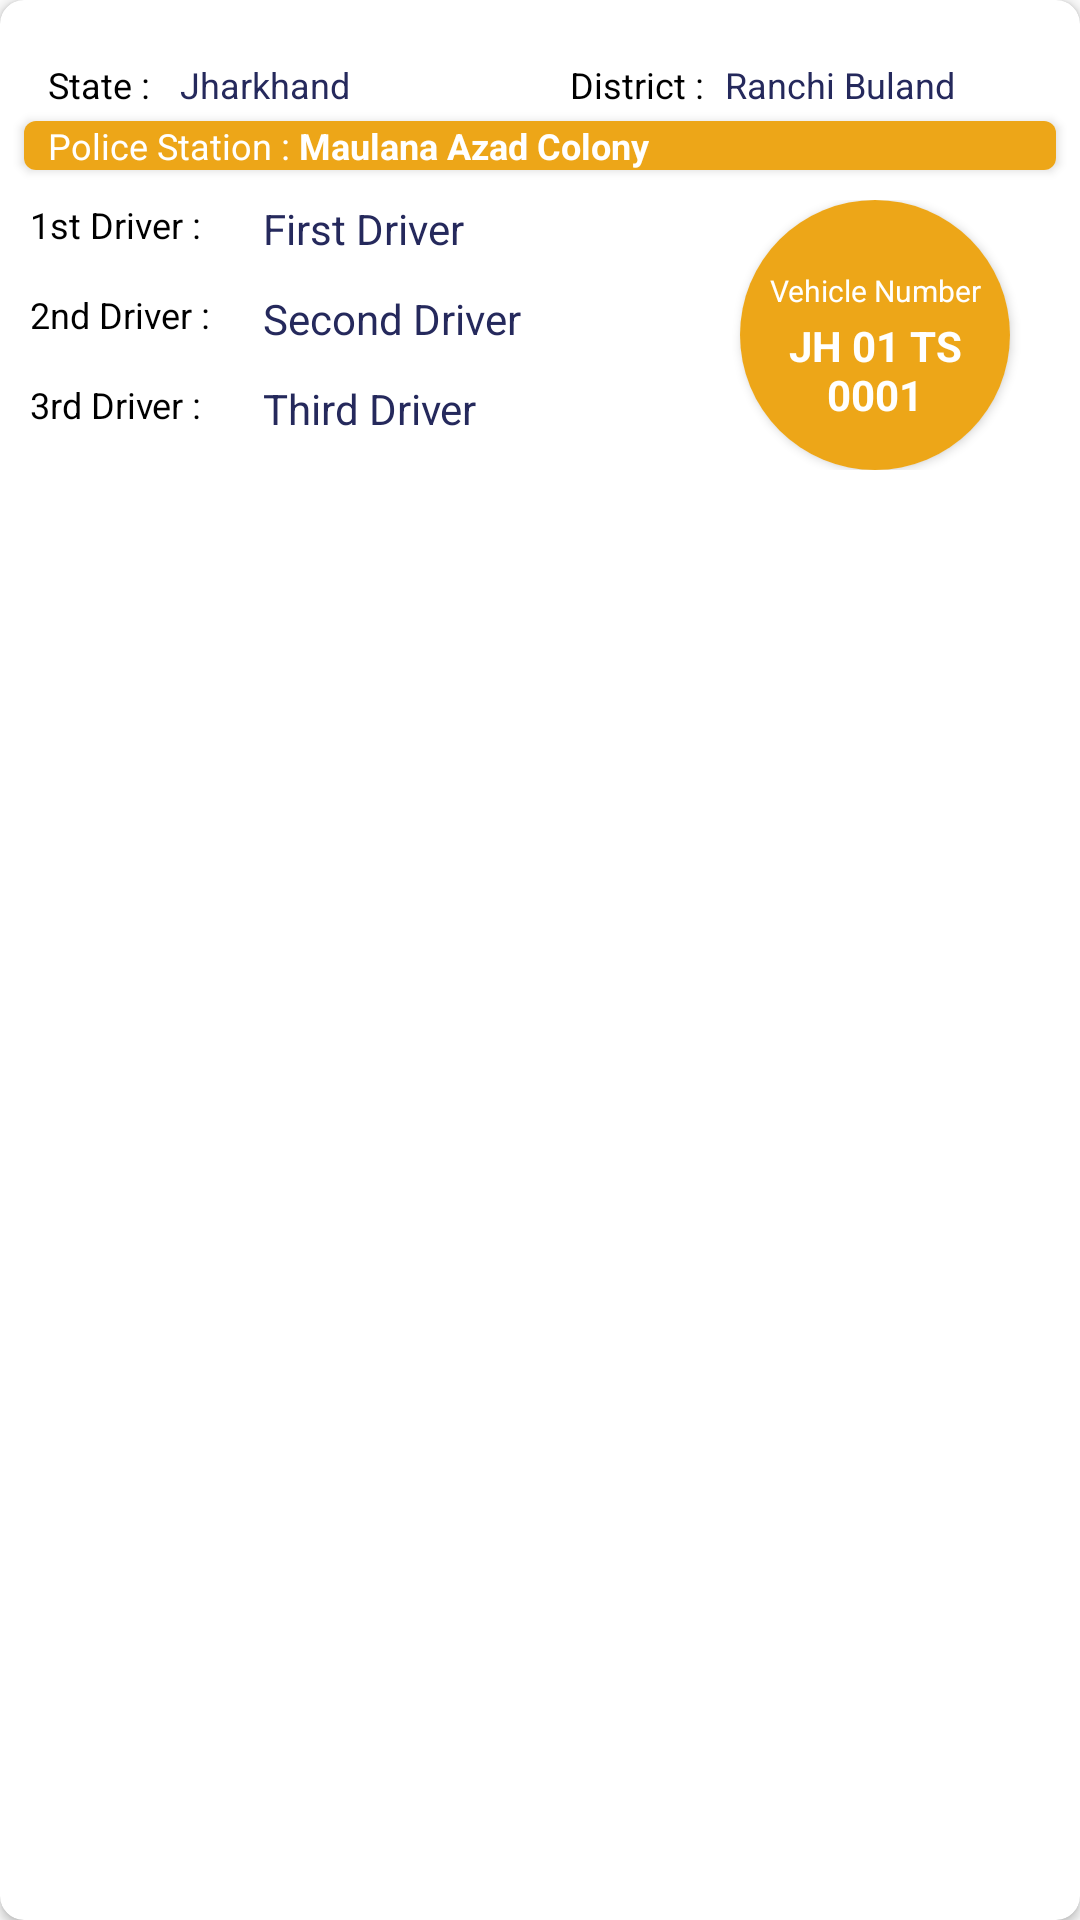

The Android layout XML behind this screen, and the referenced resources:
<!-- AndroidManifest.xml: application theme AppTheme -->
<!-- res/layout/fragment_evr_item.xml -->
<?xml version="1.0" encoding="utf-8"?>
<android.support.v7.widget.CardView xmlns:tools="http://schemas.android.com/tools"
    android:layout_marginTop="8dp"
    android:layout_marginEnd="8dp"
    android:layout_marginStart="8dp"
    android:elevation="22dp"
    app:cardCornerRadius="8dp"
    android:orientation="vertical"
    xmlns:android="http://schemas.android.com/apk/res/android"
    android:layout_width="match_parent"
    android:layout_height="wrap_content"
    xmlns:app="http://schemas.android.com/apk/res-auto">
    <LinearLayout
        android:orientation="vertical"
        android:layout_width="match_parent"
        android:layout_height="wrap_content">
        <LinearLayout
            android:layout_marginTop="16dp"
            android:orientation="horizontal"
            android:layout_weight="1"
            android:layout_width="match_parent"
            android:layout_height="wrap_content">
            <LinearLayout
                android:layout_marginStart="12dp"
                android:layout_weight="1"
                android:layout_width="0dp"
                android:layout_height="wrap_content">
                <TextView
                    android:textColor="@color/black"
                    android:textSize="12sp"
                    android:text="State :  "
                    style="@style/style_tv_dri_att" />
                <TextView
                    android:id="@+id/tv_evr_state_name"
                    android:gravity="center_vertical"
                    android:textColor="@color/colorPrimaryDark"
                    android:textSize="12sp"
                    android:text="Jharkhand"
                    android:layout_width="match_parent"
                    android:layout_height="match_parent"/>
            </LinearLayout>
            <LinearLayout
                android:layout_weight="1"
                android:layout_width="0dp"
                android:layout_height="wrap_content">
                <TextView
                    android:textColor="@color/black"
                    android:textSize="12sp"
                    android:text="District : "
                    style="@style/style_tv_dri_att" />
                <TextView
                    android:id="@+id/tv_evr_district_name"
                    android:textColor="@color/colorPrimaryDark"
                    android:gravity="center_vertical"
                    android:textSize="12sp"
                    android:text="Ranchi Buland"
                    android:layout_width="match_parent"
                    android:layout_height="match_parent"/>
            </LinearLayout>

        </LinearLayout>
<android.support.v7.widget.CardView
    android:layout_marginStart="8dp"
    android:layout_marginEnd="8dp"
    app:cardCornerRadius="4dp"
    android:elevation="22dp"
    android:layout_width="match_parent"
    android:layout_height="wrap_content">
        <LinearLayout
            android:paddingStart="8dp"
            android:background="@color/colorPrimary"
            android:orientation="horizontal"
            android:layout_width="match_parent"
            android:layout_height="wrap_content">
            <LinearLayout
                android:orientation="horizontal"
                android:layout_weight="1"
                android:layout_width="0dp"
                android:layout_height="wrap_content">
                <LinearLayout
                    android:orientation="horizontal"
                    android:layout_weight="1"
                    android:layout_width="0dp"
                    android:layout_height="wrap_content">

                <TextView
                    android:textColor="@color/white"
                    android:textSize="12sp"
                    android:text="Police Station : "
                    android:layout_width="wrap_content"
                    android:layout_height="wrap_content" />
                <TextView
                    android:id="@+id/tv_evr_police_station_name"
                    android:textStyle="bold"
                    android:textColor="@color/white"
                    android:textSize="12sp"
                    android:text="Maulana Azad Colony"
                    android:layout_width="match_parent"
                    android:layout_height="wrap_content"/>
                </LinearLayout>

            </LinearLayout>
        </LinearLayout>
</android.support.v7.widget.CardView>
        <LinearLayout
            android:padding="10dp"
            android:orientation="horizontal"
            android:layout_width="match_parent"
            android:layout_height="match_parent">
            <LinearLayout

                android:gravity="start"
                android:layout_gravity="center_vertical"
                android:orientation="vertical"
                android:layout_width="0dp"
                android:layout_height="match_parent"
                android:layout_weight=".8">
                <TextView
                    android:layout_weight="1"
                    android:textColor="@color/black"
                    android:textSize="12sp"
                    android:text="1st Driver :"
                    android:layout_width="match_parent"
                    android:layout_height="wrap_content"/>
                <TextView
                    android:layout_weight="1"
                    android:textColor="@color/black"
                    android:textSize="12sp"
                    android:text="2nd Driver :"
                    android:layout_width="match_parent"
                    android:layout_height="wrap_content"/>
                <TextView
                    android:layout_weight="1"
                    android:textColor="@color/black"
                    android:textSize="12sp"
                    android:text="3rd Driver :"
                    android:layout_width="match_parent"
                    android:layout_height="wrap_content"/>
            </LinearLayout>
            <LinearLayout
                android:gravity="start"
                android:layout_gravity="center_vertical"
                android:orientation="vertical"
                android:layout_width="0dp"
                android:layout_height="match_parent"
                android:layout_weight="1.5">

                <TextView
                    android:layout_weight="1"
                    android:textColor="@color/colorPrimaryDark"
                    android:textSize="14sp"
                    android:id="@+id/tv_evr_first_driver"
                    android:text="First Driver"
                    android:layout_width="match_parent"
                    android:layout_height="wrap_content"/>


                <TextView
                    android:id="@+id/tv_evr_second_driver"
                    android:layout_weight="1"
                    android:textColor="@color/colorPrimaryDark"
                    android:textSize="14sp"
                    android:text="Second Driver"
                    android:layout_width="match_parent"
                    android:layout_height="wrap_content"/>

                <TextView
                    android:id="@+id/tv_evr_third_driver"
                    android:layout_weight="1"
                    android:textColor="@color/colorPrimaryDark"
                    android:textSize="14sp"
                    android:text="Third Driver"
                    android:layout_width="match_parent"
                    android:layout_height="wrap_content"/>
            </LinearLayout>
            <LinearLayout
                android:gravity="center"
                android:layout_weight="1.2"
                android:layout_width="0dp"
                android:layout_height="match_parent">
                <android.support.v7.widget.CardView
                    android:id="@+id/cv_container_dri_att_det"
                    android:elevation="20dp"
                    android:layout_width="90dp"
                    android:layout_height="90dp"
                    app:cardCornerRadius="45dp">
                    <LinearLayout
                        android:background="@color/colorPrimary"
                        android:gravity="center"
                        android:orientation="vertical"
                        android:layout_width="match_parent"
                        android:layout_height="match_parent">
                        <TextView
                            android:gravity="center"
                            android:layout_marginTop="8dp"
                            android:textColor="@color/white"
                            android:textSize="10sp"
                            android:id="@+id/tv_workHrs_lbl"
                            android:text="@string/vehicle_number"
                            android:layout_width="wrap_content"
                            android:layout_height="wrap_content"
                            tools:ignore="SmallSp" />
                        <TextView
                            android:textColor="@color/white"
                            android:textSize="14sp"
                            android:textStyle="bold"
                            android:layout_marginTop="2dp"
                            android:gravity="center_horizontal"
                            android:id="@+id/tv_evr_vehicle_number"
                            android:text="JH 01 TS 0001"
                            android:layout_width="match_parent"
                            android:layout_height="wrap_content"/>

                    </LinearLayout>
                </android.support.v7.widget.CardView>
            </LinearLayout>

        </LinearLayout>
    </LinearLayout>
</android.support.v7.widget.CardView>
<!-- resources referenced by this layout -->
<resources>
  <color name="black">#000</color>
  <color name="colorPrimary">#eda618</color>
  <color name="colorPrimaryDark">#25295c</color>
  <color name="white">#FFF</color>
  <string name="vehicle_number">Vehicle Number</string>
  <style name="style_tv_dri_att">
          <item name="android:gravity">left</item>
          <item name="android:layout_gravity">center</item>
          <item name="android:layout_margin">4dp</item>
          <item name="android:layout_width">wrap_content</item>
          <item name="android:layout_height">wrap_content</item>
      </style>
  <style name="AppTheme" parent="Theme.AppCompat.Light.NoActionBar">
          
          <item name="colorPrimary">@color/colorPrimary</item>
          <item name="colorPrimaryDark">@color/colorPrimaryDark</item>
          <item name="colorAccent">@color/colorAccent</item>
      </style>
  <color name="colorAccent">#eda618</color>
</resources>
